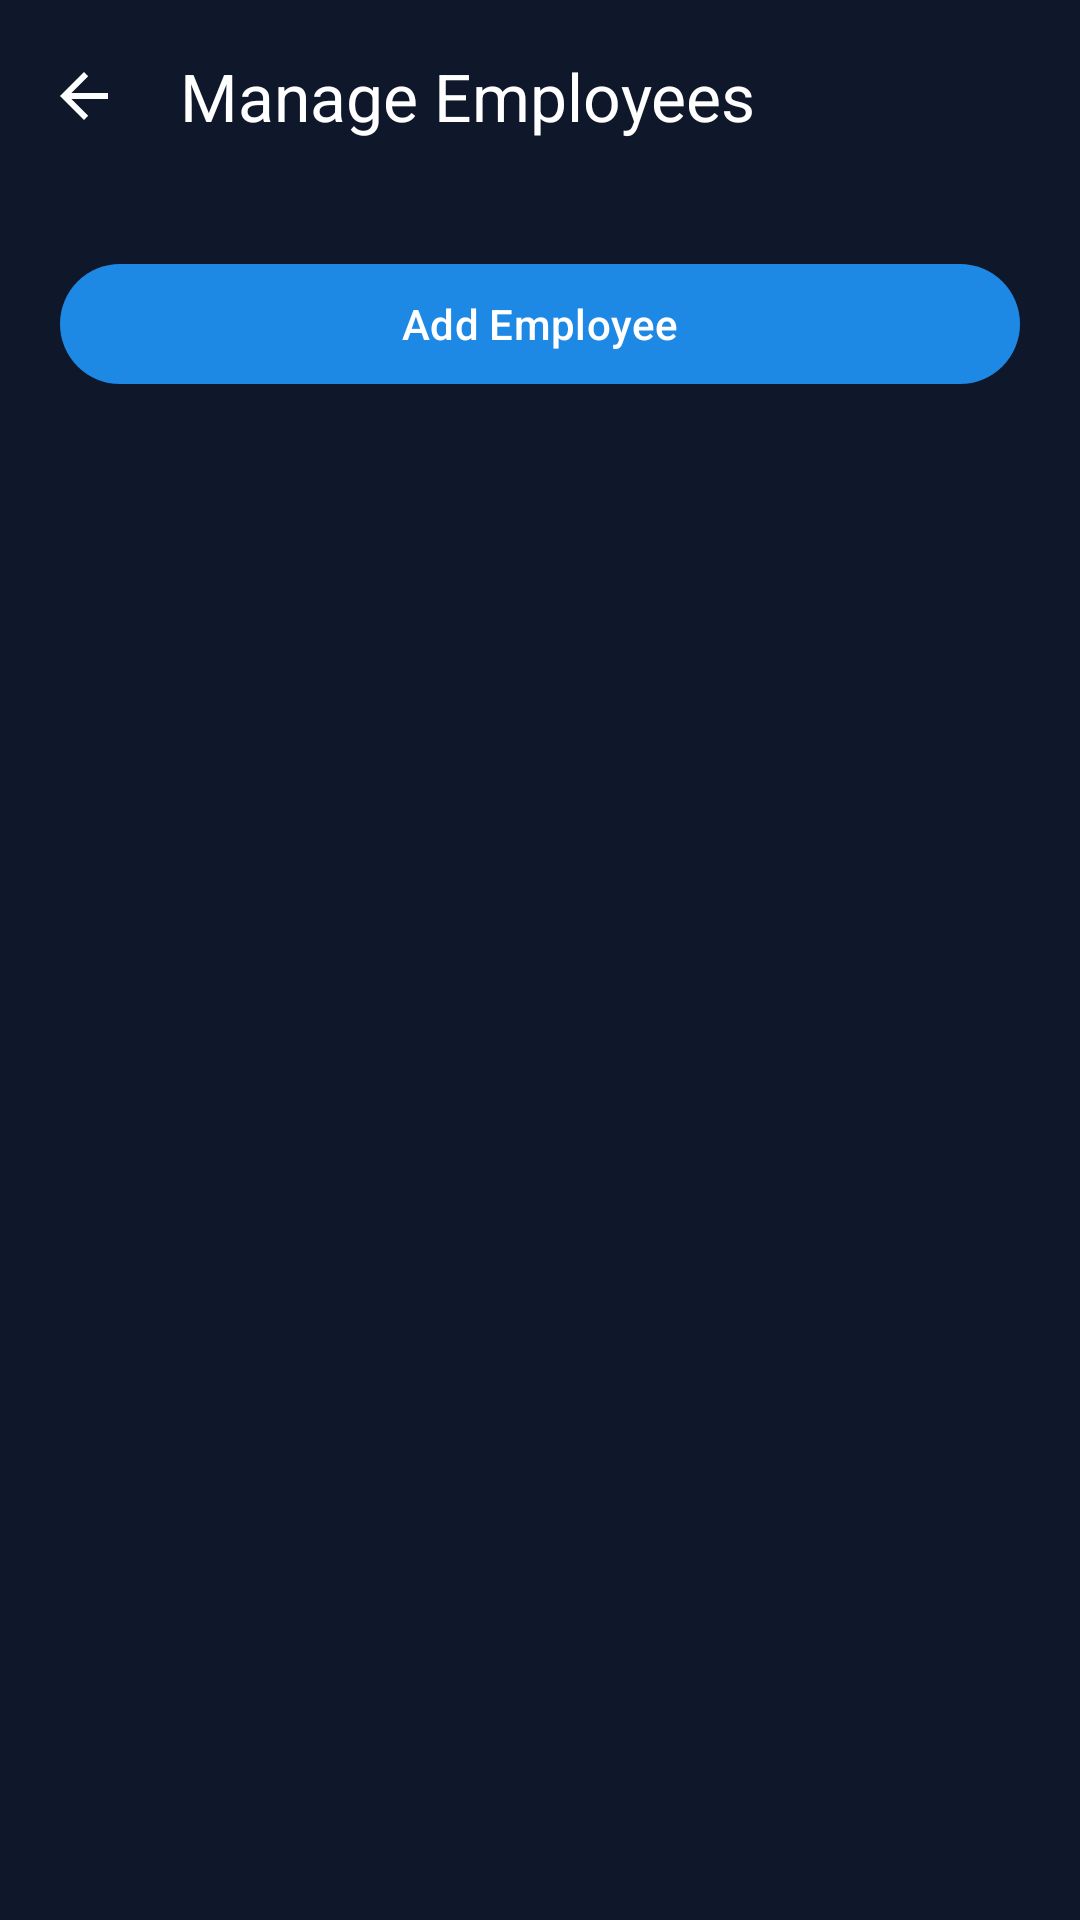

Write the Android layout XML for this screen, with the resource values it uses.
<!-- AndroidManifest.xml: application theme Theme.VinayakaCableNetwork -->
<!-- res/layout/activity_employee_list.xml -->
<?xml version="1.0" encoding="utf-8"?>
<androidx.coordinatorlayout.widget.CoordinatorLayout
    xmlns:android="http://schemas.android.com/apk/res/android"
    xmlns:app="http://schemas.android.com/apk/res-auto"
    android:layout_width="match_parent"
    android:layout_height="match_parent"
    android:background="@color/dashboard_bg">

    <com.google.android.material.appbar.AppBarLayout
        android:layout_width="match_parent"
        android:layout_height="wrap_content"
        android:background="@android:color/transparent"
        app:elevation="0dp">

        <com.google.android.material.appbar.MaterialToolbar
            android:id="@+id/toolbar"
            android:layout_width="match_parent"
            android:layout_height="?attr/actionBarSize"
            app:title="@string/manage_employees"
            app:titleTextColor="#FFFFFF"
            app:navigationIcon="?attr/homeAsUpIndicator"
            app:navigationIconTint="#FFFFFF" />

    </com.google.android.material.appbar.AppBarLayout>

    <androidx.core.widget.NestedScrollView
        android:layout_width="match_parent"
        android:layout_height="match_parent"
        android:fillViewport="true"
        app:layout_behavior="@string/appbar_scrolling_view_behavior">

        <LinearLayout
            android:layout_width="match_parent"
            android:layout_height="wrap_content"
            android:orientation="vertical"
            android:padding="20dp">

            <com.google.android.material.button.MaterialButton
                android:id="@+id/btnAddEmployee"
                style="@style/Widget.Material3.Button"
                android:layout_width="match_parent"
                android:layout_height="48dp"
                android:layout_marginBottom="20dp"
                android:text="@string/add_employee" />

            <LinearLayout
                android:id="@+id/employeeListContainer"
                android:layout_width="match_parent"
                android:layout_height="wrap_content"
                android:orientation="vertical" />

        </LinearLayout>
    </androidx.core.widget.NestedScrollView>

</androidx.coordinatorlayout.widget.CoordinatorLayout>
<!-- resources referenced by this layout -->
<resources>
  <color name="dashboard_bg">#0F172A</color>
  <string name="add_employee">Add Employee</string>
  <string name="manage_employees">Manage Employees</string>
  <style name="Theme.VinayakaCableNetwork" parent="Theme.Material3.DayNight.NoActionBar">
  
          
          <item name="colorPrimary">#90CAF9</item>
          <item name="colorOnPrimary">#003566</item>
          <item name="colorPrimaryContainer">#1565C0</item>
          <item name="colorOnPrimaryContainer">#D6E8FC</item>
  
          
          <item name="colorSecondary">#A5D6A7</item>
          <item name="colorOnSecondary">#1B5E20</item>
          <item name="colorSecondaryContainer">#2E7D32</item>
          <item name="colorOnSecondaryContainer">#C8E6C9</item>
  
          
          <item name="colorTertiary">#80DEEA</item>
          <item name="colorOnTertiary">#004D56</item>
          <item name="colorTertiaryContainer">#00696F</item>
          <item name="colorOnTertiaryContainer">#B2EBF2</item>
  
          
          <item name="colorError">#F28B82</item>
          <item name="colorOnError">#7F0000</item>
          <item name="colorErrorContainer">#B71C1C</item>
          <item name="colorOnErrorContainer">#FFCDD2</item>
  
          
          <item name="colorSurface">#1E1E1E</item>
          <item name="colorOnSurface">#E2E2E6</item>
          <item name="colorSurfaceVariant">#2C2C2C</item>
          <item name="colorOnSurfaceVariant">#C4C6D0</item>
          <item name="android:colorBackground">#121212</item>
          <item name="colorOnBackground">#E2E2E6</item>
  
          
          <item name="colorOutline">#8E9099</item>
          <item name="colorOutlineVariant">#44474F</item>
  
      </style>
</resources>
